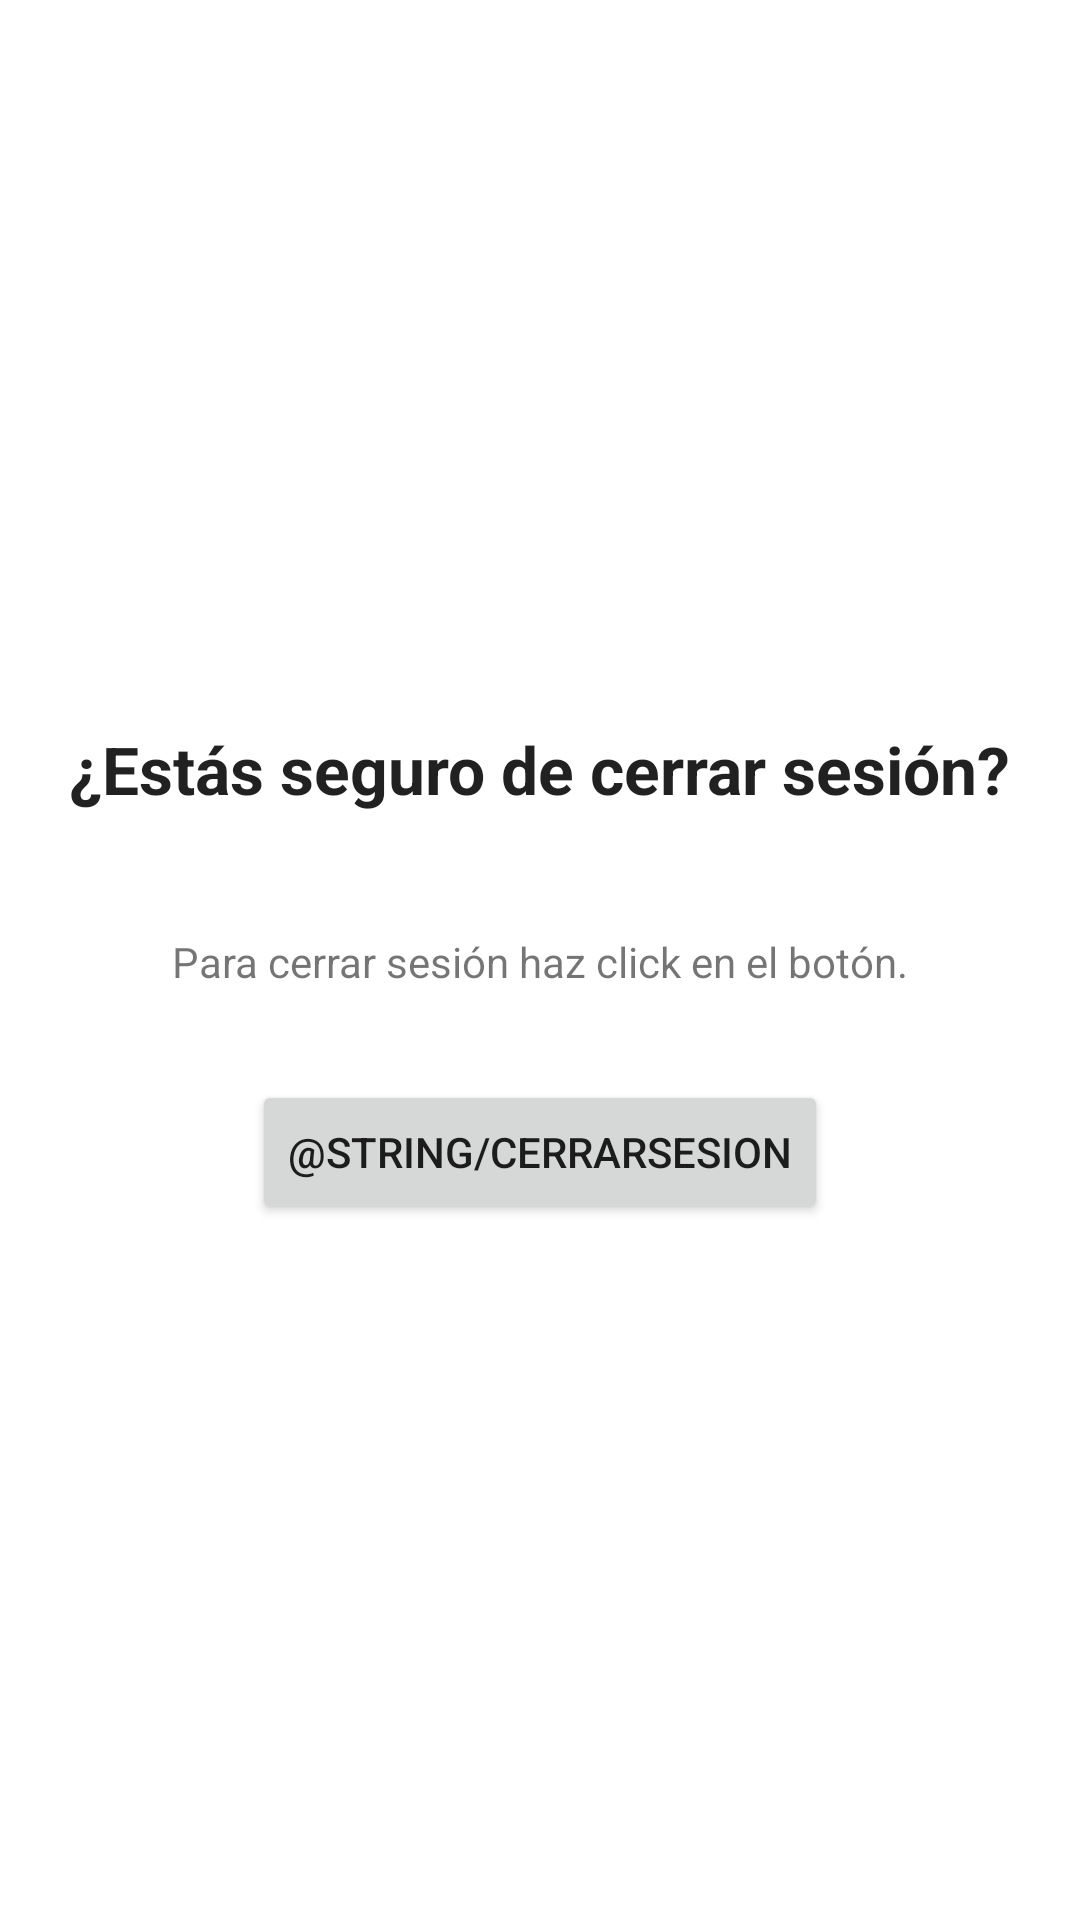

Produce the Android XML layout that renders to this screen, including the resource entries it uses.
<!-- AndroidManifest.xml: application theme Theme.PocketSave -->
<!-- res/layout/fragment_log_out.xml -->
<?xml version="1.0" encoding="utf-8"?>
<FrameLayout xmlns:android="http://schemas.android.com/apk/res/android"
    xmlns:tools="http://schemas.android.com/tools"
    android:id="@+id/logout_layout"
    android:layout_width="match_parent"
    android:layout_height="match_parent"
    android:orientation="vertical"
    tools:context=".menuHome.LogoutFragment">

    <LinearLayout
        android:layout_width="match_parent"
        android:layout_height="match_parent"
        android:orientation="vertical"
        android:gravity="center">
        <TextView
            android:layout_width="wrap_content"
            android:layout_height="wrap_content"
            android:padding="10dp"
            android:text="¿Estás seguro de cerrar sesión?"
            android:textAppearance="?android:attr/textAppearanceLarge"
            android:textStyle="bold"/>
        <Space
            android:layout_width="20dp"
            android:layout_height="20dp"/>
        <TextView
            android:layout_width="wrap_content"
            android:layout_height="wrap_content"
            android:padding="10dp"
            android:text="Para cerrar sesión haz click en el botón."
            android:textSize="@dimen/text_item_size"
            />
        <Space
            android:layout_width="20dp"
            android:layout_height="20dp"/>

        <Button
            android:id="@+id/logoutButton"
            android:layout_width="wrap_content"
            android:layout_height="wrap_content"
            android:text="@string/CerrarSesion"
            />
    </LinearLayout>
</FrameLayout>
<!-- resources referenced by this layout -->
<resources>
  <style name="Theme.PocketSave" parent="Theme.MaterialComponents.DayNight.DarkActionBar">
          
          <item name="colorPrimary">@color/celeste</item>
          <item name="colorPrimaryVariant">@color/rosado</item>
          <item name="colorOnPrimary">#8A804F</item>
          
          <item name="colorSecondary">@color/celeste</item>
          <item name="colorSecondaryVariant">@color/teal_700</item>
          <item name="colorOnSecondary">#8A804F</item>
          
          <item name="android:statusBarColor">?attr/colorPrimaryVariant</item>
          
      </style>
  <color name="celeste">#02CFF4</color>
  <color name="rosado">#FF85DC</color>
  <color name="teal_700">#FF018786</color>
</resources>
